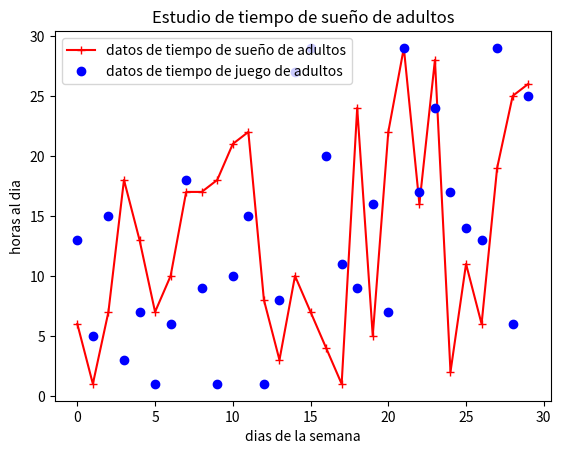

This figure's Python source:
import matplotlib.pyplot  as plt
import numpy as np
def aleatorio(n=20):
        #Docstring
    """permite generar numeros aleatorios de valor entero entre 1 y 30 y da de salida una lista de valores
    Args:
        n (int, optional): numero el datos ingresados. Defecto 20.
    """
    import random as rd
    Value=[] #lista vacia
    for i in range (n): #incio de un bucle es con el : el identado es importante
        Value.append(rd.randint(1,30)) #append añade a la lista\
    return(Value) #lo que devuelve la funcion
ejex=[i for i in range(30)] #crear numeros del 0 al 29
ejey=aleatorio(30)
ejey2=aleatorio(30)
plt.title("Estudio de tiempo de sueño de adultos")                          #TITULOS
plt.xlabel("dias de la semana")                                             #TITULO DE EJE X
plt.ylabel("horas al dia")                                                  #TITULO DE EJE Y
plt.plot(ejex,ejey,'r-+',label="datos de tiempo de sueño de adultos")       # datos de ploteo (X,Y,formato y label)
plt.plot(ejex,ejey2,'bo',label="datos de tiempo de juego de adultos")      
plt.legend()                                                                #"leyenda"
plt.show()   